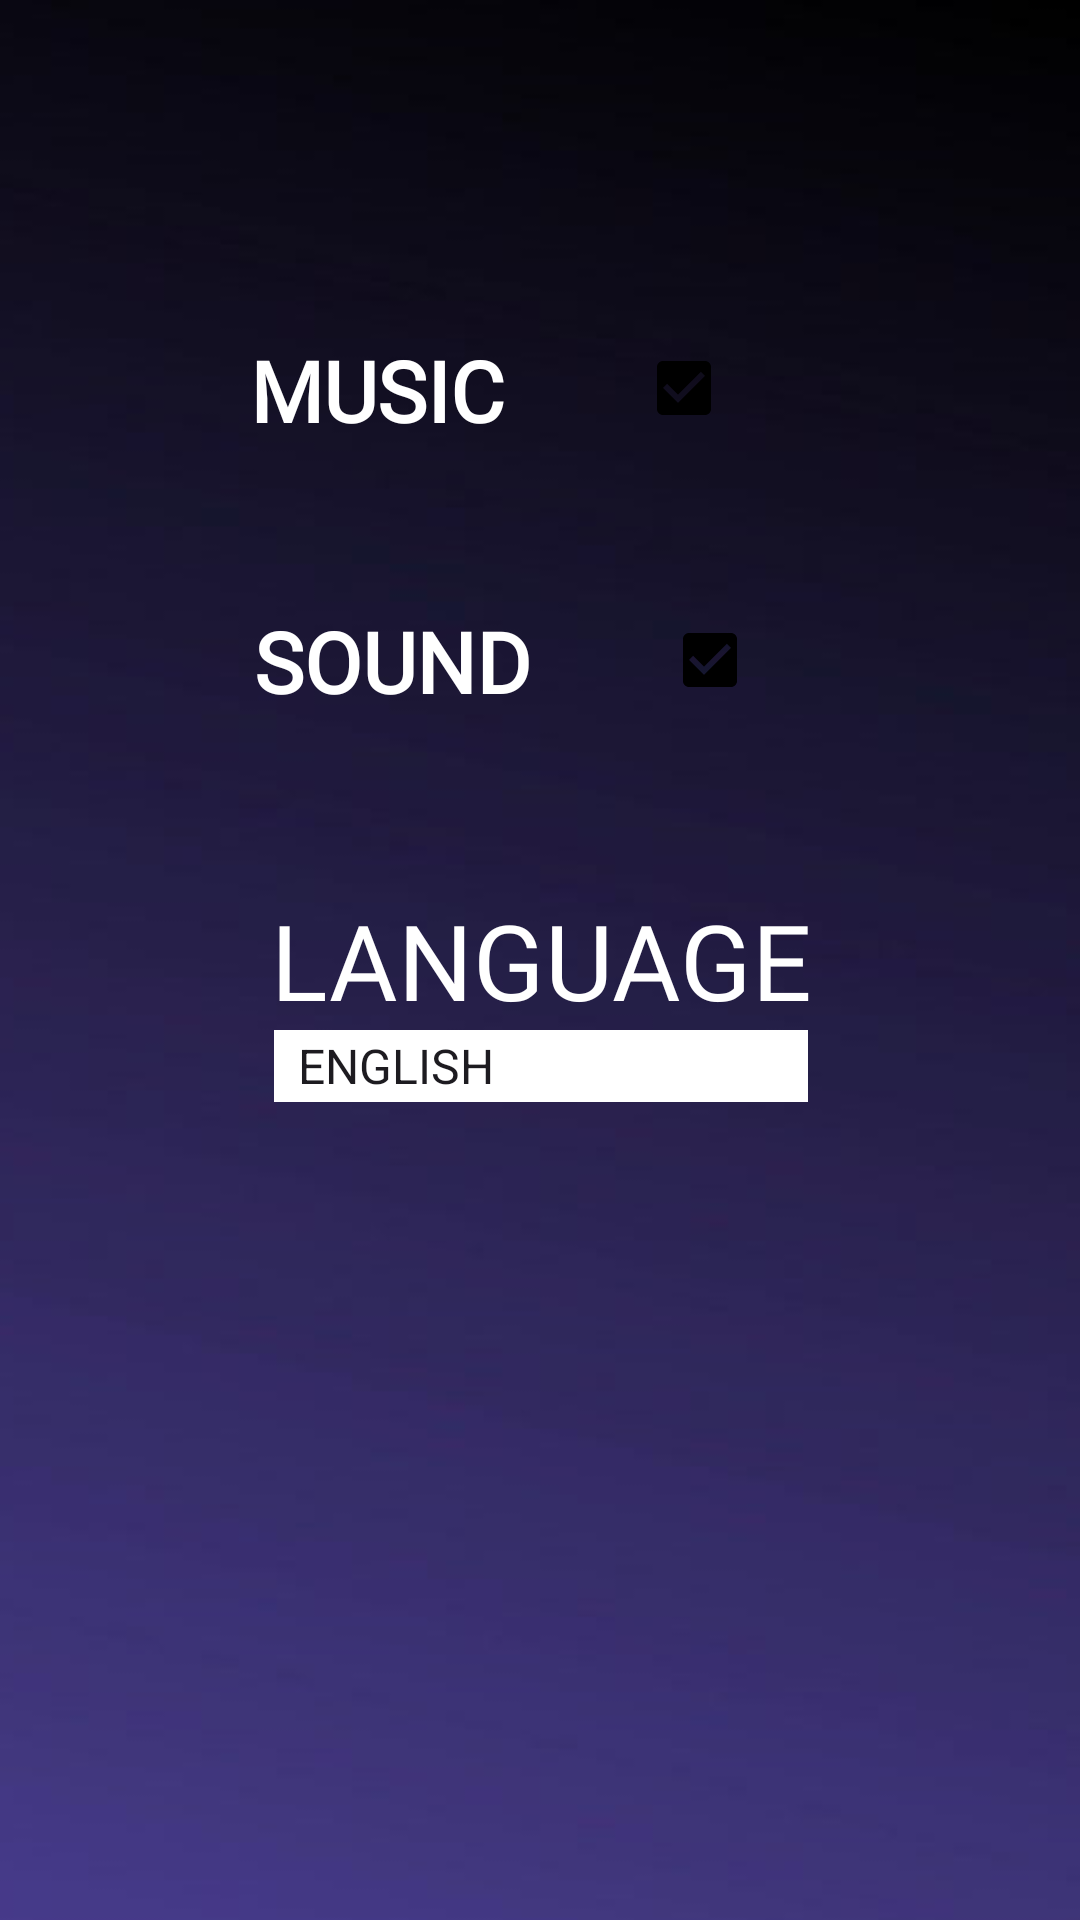

Android layout source for this screen:
<!-- AndroidManifest.xml: application theme Theme.ChooserApp -->
<!-- res/layout/setting_screen.xml -->
<?xml version="1.0" encoding="utf-8"?>
<androidx.constraintlayout.widget.ConstraintLayout xmlns:android="http://schemas.android.com/apk/res/android"
    xmlns:app="http://schemas.android.com/apk/res-auto"
    xmlns:tools="http://schemas.android.com/tools"
    android:layout_width="match_parent"
    android:layout_height="match_parent">


    <ImageView
        android:id="@+id/imageView"
        android:layout_width="match_parent"
        android:layout_height="match_parent"
        android:rotationY="180"
        android:scaleType="centerCrop"
        app:srcCompat="@drawable/background_pic"
        tools:layout_editor_absoluteX="0dp"
        tools:layout_editor_absoluteY="0dp" />

    <TextView
        android:id="@+id/lang_text"
        android:layout_width="wrap_content"
        android:layout_height="wrap_content"
        android:fontFamily="@font/belanosima_regular"
        android:text="LANGUAGE"
        android:textColor="@color/white"
        android:textSize="35dp"
        app:layout_constraintBottom_toBottomOf="parent"
        app:layout_constraintEnd_toEndOf="parent"
        app:layout_constraintHorizontal_bias="0.504"
        app:layout_constraintStart_toStartOf="@+id/imageView"
        app:layout_constraintTop_toTopOf="@+id/imageView" />

    <Spinner
        android:id="@+id/languageSpinner"
        android:layout_width="178dp"
        android:layout_height="24dp"
        android:background="@color/white"
        android:entries="@array/languages"
        android:fontFamily="@font/belanosima_regular"
        android:prompt="@string/select_language"
        app:layout_constraintBottom_toBottomOf="parent"
        app:layout_constraintEnd_toEndOf="parent"
        app:layout_constraintHorizontal_bias="0.502"
        app:layout_constraintStart_toStartOf="parent"
        app:layout_constraintTop_toBottomOf="@+id/lang_text"
        app:layout_constraintVertical_bias="0.0" />

    <TextView
        android:id="@+id/textView3"
        android:layout_width="wrap_content"
        android:layout_height="wrap_content"
        android:fontFamily="@font/belanosima_regular"
        android:text="MUSIC"
        android:textColor="@color/white"
        android:textSize="28dp"
        android:textStyle="bold"
        app:layout_constraintBottom_toBottomOf="@+id/imageView"
        app:layout_constraintEnd_toEndOf="parent"
        app:layout_constraintHorizontal_bias="0.303"
        app:layout_constraintStart_toStartOf="@+id/imageView"
        app:layout_constraintTop_toTopOf="parent"
        app:layout_constraintVertical_bias="0.185" />

    <CheckBox
        android:id="@+id/checkBox_2"
        android:layout_width="wrap_content"
        android:layout_height="wrap_content"
        android:checked="true"
        android:buttonTint="@color/white"
        android:buttonTintMode="@color/black_overlay"
        app:layout_constraintBottom_toTopOf="@+id/lang_text"
        app:layout_constraintEnd_toEndOf="parent"
        app:layout_constraintHorizontal_bias="0.323"
        app:layout_constraintStart_toEndOf="@+id/sound_text"
        app:layout_constraintTop_toBottomOf="@+id/checkBox_1"
        app:layout_constraintVertical_bias="0.448" />

    <TextView
        android:id="@+id/sound_text"
        android:layout_width="wrap_content"
        android:layout_height="wrap_content"
        android:fontFamily="@font/belanosima_regular"
        android:text="SOUND"
        android:textColor="@color/white"
        android:textSize="28dp"
        android:textStyle="bold"
        app:layout_constraintBottom_toTopOf="@+id/lang_text"
        app:layout_constraintEnd_toEndOf="parent"
        app:layout_constraintHorizontal_bias="0.316"
        app:layout_constraintStart_toStartOf="@+id/imageView"
        app:layout_constraintTop_toBottomOf="@+id/textView3"
        app:layout_constraintVertical_bias="0.479" />

    <CheckBox
        android:id="@+id/checkBox_1"
        android:layout_width="wrap_content"
        android:layout_height="wrap_content"
        android:checked="true"
        android:buttonTint="@color/white"
        android:buttonTintMode="@color/black_overlay"
        app:layout_constraintBottom_toBottomOf="parent"
        app:layout_constraintEnd_toEndOf="parent"
        app:layout_constraintHorizontal_bias="0.68"
        app:layout_constraintStart_toStartOf="@+id/imageView"
        app:layout_constraintTop_toTopOf="parent"
        app:layout_constraintVertical_bias="0.178" />

    <ImageView
        android:id="@+id/settings_cross"
        android:layout_width="45dp"
        android:layout_height="40dp"
        android:layout_alignParentTop="true"
        android:layout_alignParentEnd="true"
        android:src="@drawable/cross"
        app:layout_constraintBottom_toBottomOf="@+id/imageView"
        app:layout_constraintEnd_toEndOf="parent"
        app:layout_constraintHorizontal_bias="0.926"
        app:layout_constraintStart_toStartOf="parent"
        app:layout_constraintTop_toTopOf="parent"
        app:layout_constraintVertical_bias="0.044" />

</androidx.constraintlayout.widget.ConstraintLayout>
<!-- resources referenced by this layout -->
<resources>
  <array name="languages">
          <item>ENGLISH</item>
          <item>UKRAINIAN</item>
          <item>RUSSIAN</item>
      </array>
  <!-- drawable background_pic: jpg bitmap (drawable, 18663 bytes) -->
  <string name="select_language">Select Language</string>
  <style name="Theme.ChooserApp" parent="Base.Theme.ChooserApp" />
  <style name="Base.Theme.ChooserApp" parent="Theme.Material3.DayNight.NoActionBar">
          
          
      </style>
  <!-- not gathered from this repository: default colours our renderer supplied (Android Studio template values) -->
  <color name="white">#FFFFFFFF</color>
</resources>
